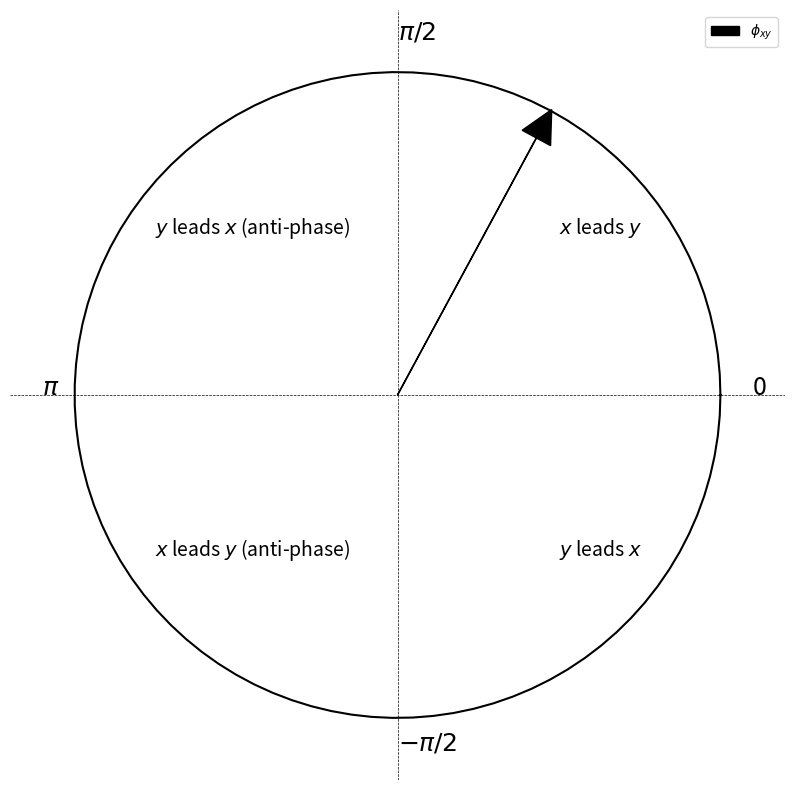

Reproduce this figure in Python. (Note: this script raises an exception after producing the figure.)
"""Generate phase difference key for XWT power spectrum plots"""

from pathlib import Path

import matplotlib.pyplot as plt
import numpy as np


def plot_phase_difference_key(export: bool = False) -> None:
    """Generate plot"""
    # Set up the figure with equal aspect ratio to avoid distortions
    plt.figure(figsize=(10, 10))
    plt.axis("equal")  # Ensures the unit circle maintains its shape

    # Create a unit circle
    theta = np.linspace(0, 2 * np.pi, 100)  # Generate angles for a full circle
    x = np.cos(theta)  # x-coordinates
    y = np.sin(theta)  # y-coordinates
    plt.plot(x, y, "k")  # Plot the unit circle

    # Draw x-axis and y-axis with dashed lines
    plt.axhline(0, color="black", linewidth=0.5, linestyle="--")  # x-axis
    plt.axvline(0, color="black", linewidth=0.5, linestyle="--")  # y-axis

    plt.xlim(-1.2, 1.2)
    plt.ylim(-1.2, 1.2)

    # * Label phase in radians
    plt.text(1.1, 0, "0", fontsize=18, color="k")
    plt.text(0, 1.1, r"$\pi/2$", fontsize=18, color="k")
    plt.text(-1.1, 0, r"$\pi$", fontsize=18, color="k")
    plt.text(0, -1.1, r"$-\pi/2$", fontsize=18, color="k")

    # * Label regions of lead/lag, phase/anti-phase relationships
    plt.text(0.5, 0.5, r"$x$ leads $y$", fontsize=14, color="k")
    plt.text(-0.75, 0.5, r"$y$ leads $x$ (anti-phase)", fontsize=14, color="k")
    plt.text(-0.75, -0.5, r"$x$ leads $y$ (anti-phase)", fontsize=14, color="k")
    plt.text(0.5, -0.5, r"$y$ leads $x$", fontsize=14, color="k")

    # * Add example of phase difference arrow
    angle = np.pi / 3
    x_arrow = np.cos(angle)
    y_arrow = np.sin(angle)

    plt.arrow(
        0,
        0,
        x_arrow - 0.07,
        y_arrow - 0.07,
        head_width=0.1,
        head_length=0.1,
        fc="k",
        ec="k",
        linestyle="-",
        linewidth=1,
        label=r"$\phi_{{xy}}$",
    )

    # * Strip axis labels
    plt.gca().set_xticks([])
    plt.gca().set_yticks([])

    # * Remove frame
    plt.gca().spines["top"].set_visible(False)
    plt.gca().spines["right"].set_visible(False)
    plt.gca().spines["bottom"].set_visible(False)
    plt.gca().spines["left"].set_visible(False)

    # * Include legend
    plt.legend()

    # * Export as image
    if export:
        # * Get results directory
        parent_dir = Path(__file__).parents[1]
        export_file = parent_dir / "results" / "phase_diff_key.png"
        plt.savefig(export_file)

    # Show the plot
    plt.show()


def main() -> None:
    """Run script"""
    plot_phase_difference_key(export=True)


if __name__ == "__main__":
    main()
